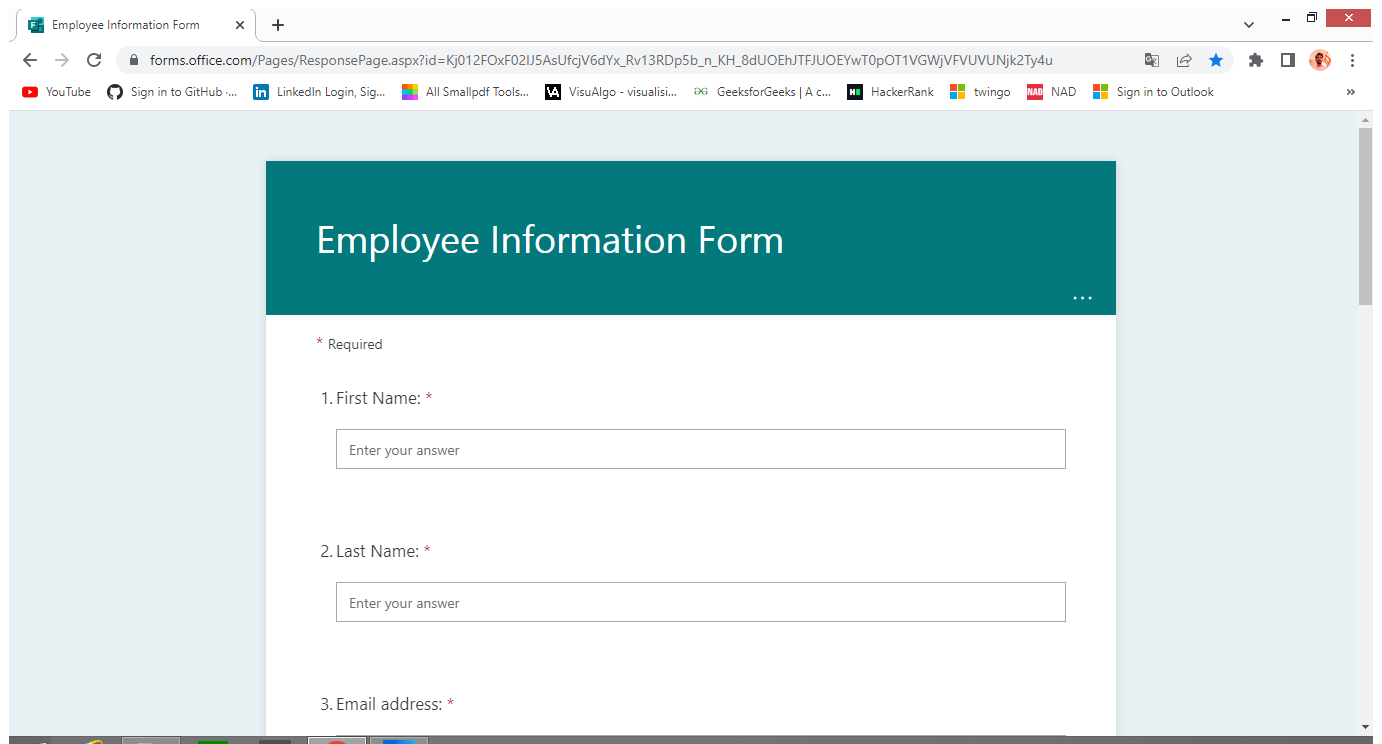
Task: read the data from excel and fill into online form.
Workflow: Main

Step 1: Use Browser Chrome: Employee Information Form in window 'Employee Information Form' (chrome.exe)

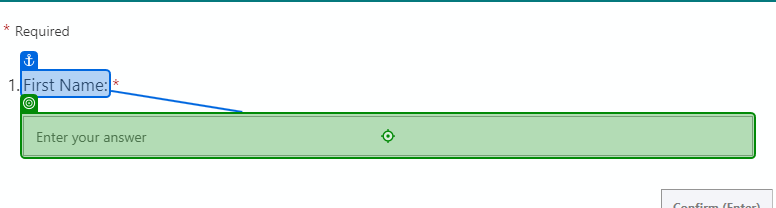
Step 2: type [first_name] into 'First Name'

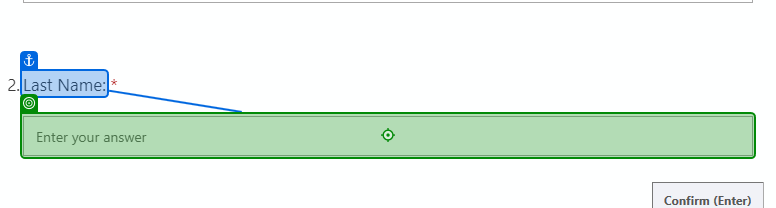
Step 3: type [last_name] into 'Last Name'

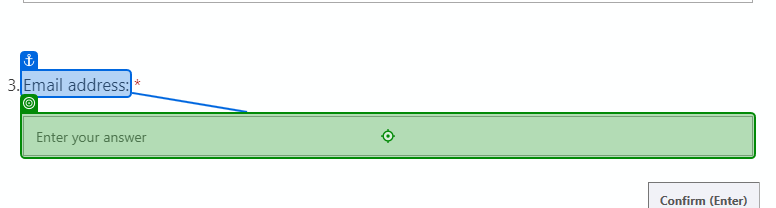
Step 4: type [email] into 'Email address'

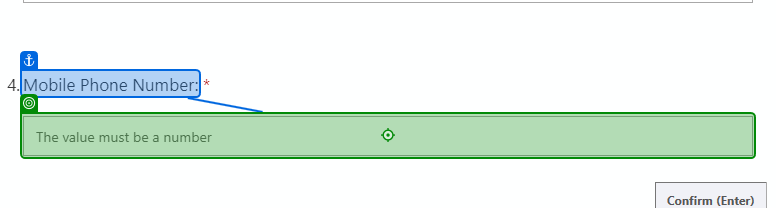
Step 5: type [mobile_no.ToString] into 'Mobile Phone Number'

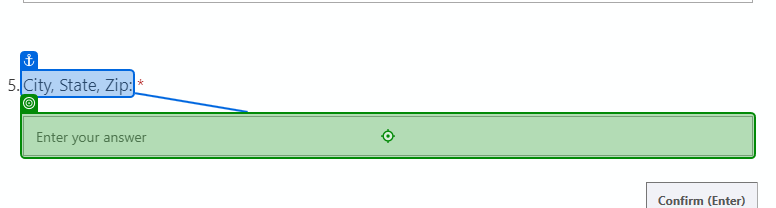
Step 6: type [city_state_zip] into 'City, State, Zip'

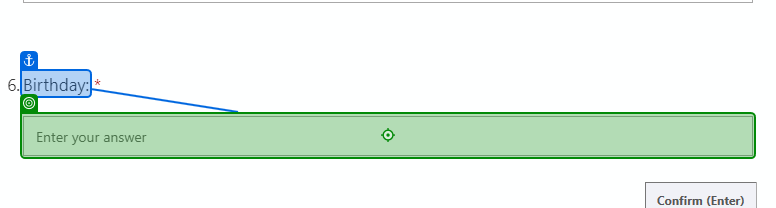
Step 7: type [birthday.ToShortDateString] into 'Birthday'

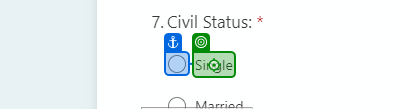
Step 8 [then]: click on 'Single'

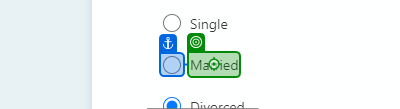
Step 9 [then]: click on 'Married'

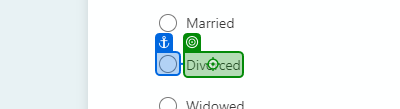
Step 10 [then]: click on 'Divorced'

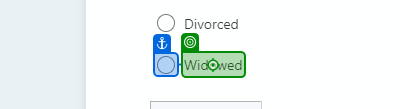
Step 11 [then]: click on 'Widowed'

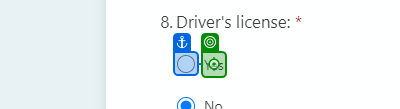
Step 12 [then]: click on 'Yes'

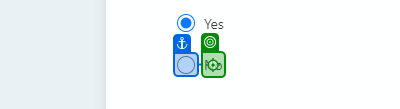
Step 13 [else]: click on 'No'

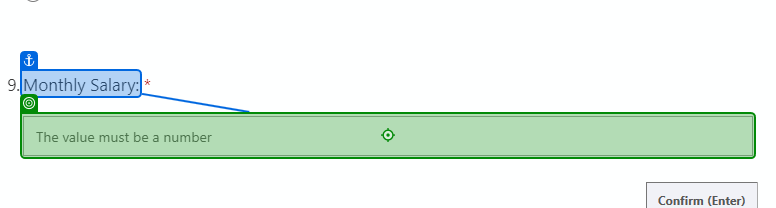
Step 14: type [salary] into 'Monthly Salary'

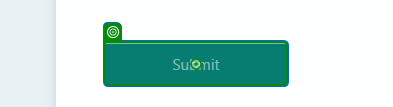
Step 15: click on 'Submit'

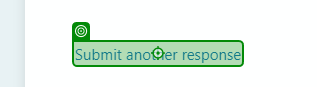
Step 16: click on 'Submit another response'

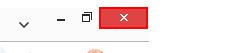
Step 17: Close Application 'push button  Close' on the push button 'Close' in window 'Employee Information Form - Google Chrome' (chrome.exe)